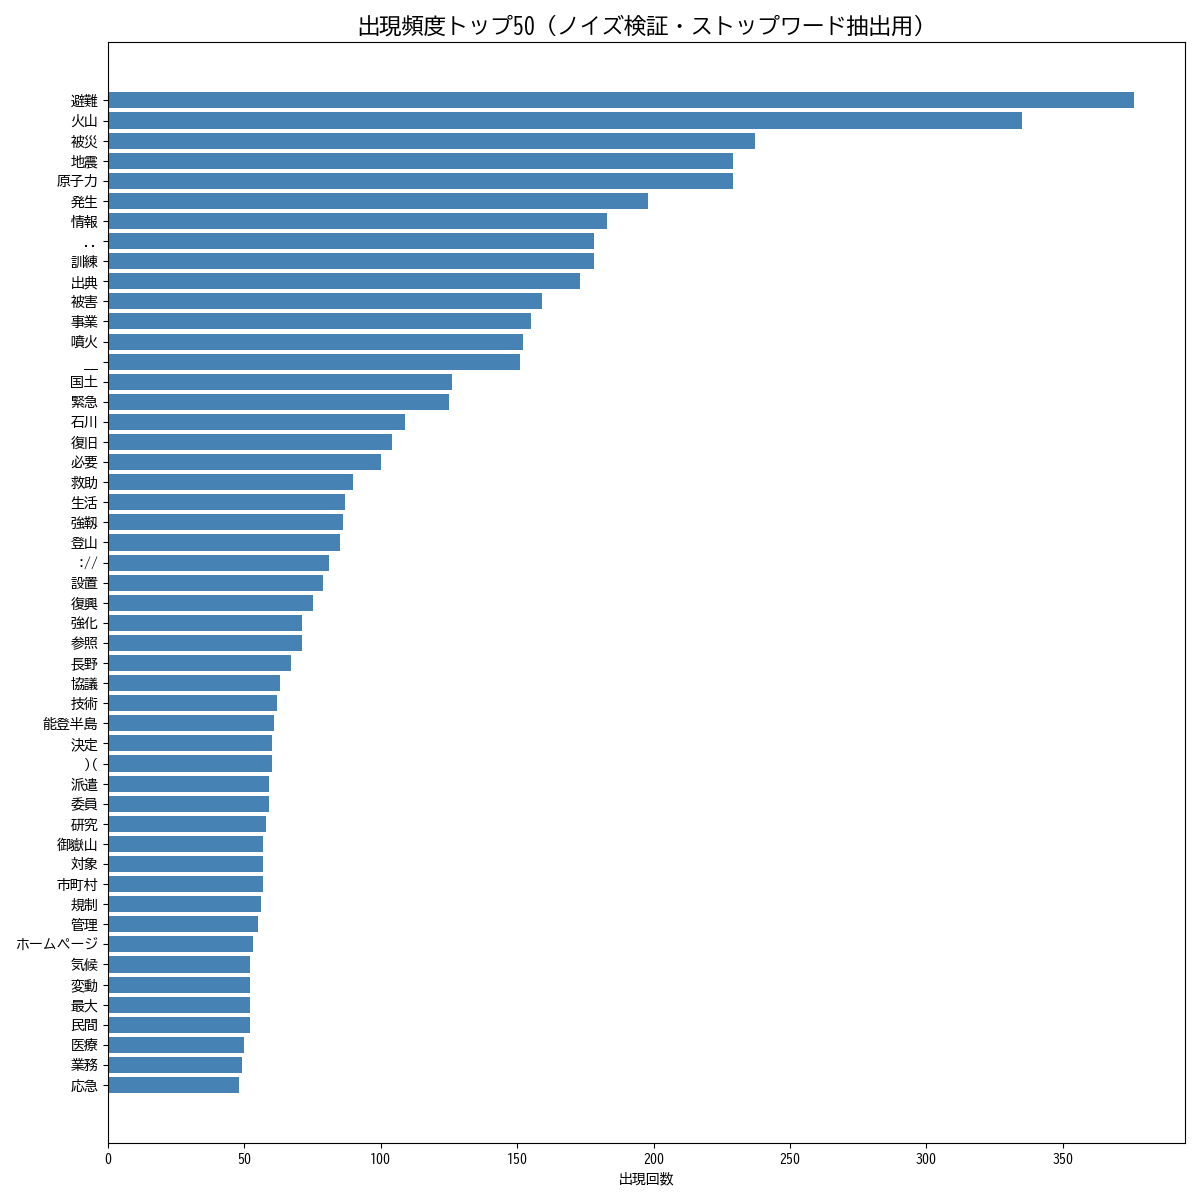

The file beside this chart, header and first rows:
単語, 出現回数
避難, 376
火山, 335
被災, 237
地震, 229
原子力, 229
発生, 198
情報, 183
.., 178
訓練, 178
出典, 173
被害, 159
事業, 155
噴火, 152
__, 151
国土, 126
緊急, 125
石川, 109
復旧, 104
必要, 100
救助, 90
生活, 87
強靱, 86
登山, 85
://, 81
設置, 79
復興, 75
強化, 71
参照, 71
長野, 67
協議, 63
技術, 62
能登半島, 61
決定, 60
)(, 60
派遣, 59
委員, 59
研究, 58
御嶽山, 57
対象, 57
市町村, 57
規制, 56
管理, 55
ホームページ, 53
気候, 52
変動, 52
最大, 52
民間, 52
医療, 50
業務, 49
応急, 48
